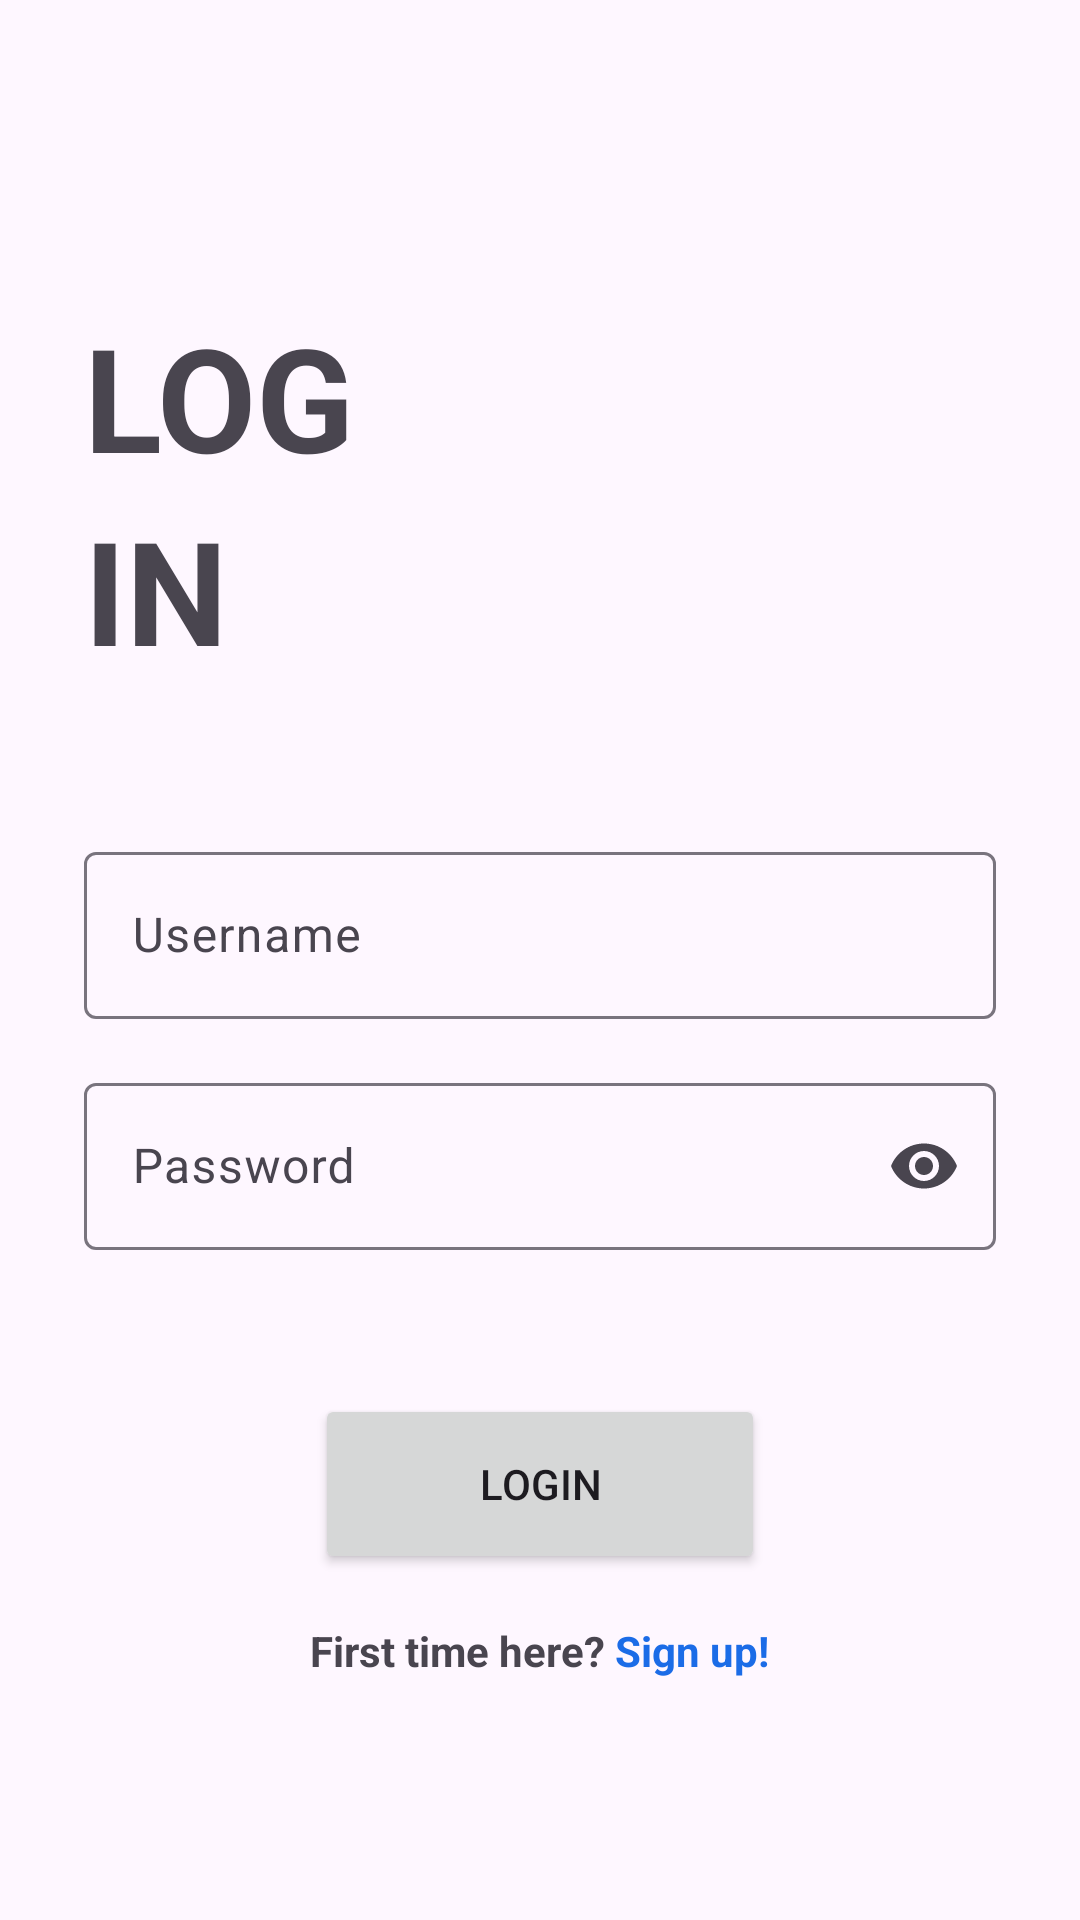

Android layout source for this screen:
<!-- AndroidManifest.xml: application theme Theme.Javenture -->
<!-- res/layout/fragment_first.xml -->
<?xml version="1.0" encoding="utf-8"?>
<LinearLayout xmlns:android="http://schemas.android.com/apk/res/android"
    xmlns:app="http://schemas.android.com/apk/res-auto"
    xmlns:tools="http://schemas.android.com/tools"
    android:layout_width="match_parent"
    android:layout_height="match_parent"
    android:orientation="vertical"
    android:paddingHorizontal="28sp"
    android:paddingTop="100sp"
    tools:context=".FirstFragment">

    <LinearLayout
        android:layout_width="match_parent"
        android:layout_height="wrap_content"
        android:layout_marginBottom="50sp"
        android:orientation="vertical">

        <TextView
            android:layout_width="wrap_content"
            android:layout_height="wrap_content"
            android:text="LOG"
            android:textSize="48sp"
            android:textStyle="bold"
            />
        <TextView
            android:layout_width="wrap_content"
            android:layout_height="wrap_content"
            android:text="IN"
            android:textSize="48sp"
            android:textStyle="bold"
            />

    </LinearLayout>

    <LinearLayout
        android:layout_width="match_parent"
        android:layout_height="wrap_content"
        android:orientation="vertical">

        <com.google.android.material.textfield.TextInputLayout
            android:id="@+id/username_field"
            android:layout_width="match_parent"
            android:layout_height="wrap_content"
            app:startIconDrawable="@drawable/baseline_person_24"
            android:hint="Username">

            <com.google.android.material.textfield.TextInputEditText
                android:layout_width="match_parent"
                android:layout_height="wrap_content"
                />

        </com.google.android.material.textfield.TextInputLayout>

        <com.google.android.material.textfield.TextInputLayout
            android:id="@+id/password_field"
            android:layout_width="match_parent"
            android:layout_height="wrap_content"
            android:layout_marginTop="16sp"
            app:startIconDrawable="@drawable/baseline_lock_24"
            app:endIconMode="password_toggle"
            android:hint="Password">

            <com.google.android.material.textfield.TextInputEditText
                android:layout_width="match_parent"
                android:layout_height="wrap_content"
                android:inputType="textPassword"
                />

        </com.google.android.material.textfield.TextInputLayout>
    </LinearLayout>

    <LinearLayout
        android:layout_width="match_parent"
        android:layout_height="wrap_content"
        android:orientation="vertical"
        android:layout_marginTop="48dp">
        
        <Button
            android:id="@+id/login_button"
            android:layout_width="150dp"
            android:layout_height="60dp"
            android:text="LOGIN"
            android:layout_gravity="center"/>

        <LinearLayout
            android:layout_width="wrap_content"
            android:layout_height="wrap_content"
            android:orientation="horizontal"
            android:layout_marginTop="16dp"
            android:layout_gravity="center" >

            <TextView
                android:layout_width="wrap_content"
                android:layout_height="wrap_content"
                android:textStyle="bold"
                android:text="First time here? " />
            <TextView
                android:id="@+id/signup_clickable_text"
                android:layout_width="wrap_content"
                android:layout_height="wrap_content"
                android:text="Sign up!"
                android:textStyle="bold"
                android:textColor="#1B6CE7"/>

        </LinearLayout>


    </LinearLayout>


</LinearLayout>
<!-- resources referenced by this layout -->
<resources>
  <style name="Theme.Javenture" parent="Base.Theme.Javenture" />
  <style name="Base.Theme.Javenture" parent="Theme.Material3.DayNight.NoActionBar">
          
          
      </style>
</resources>
